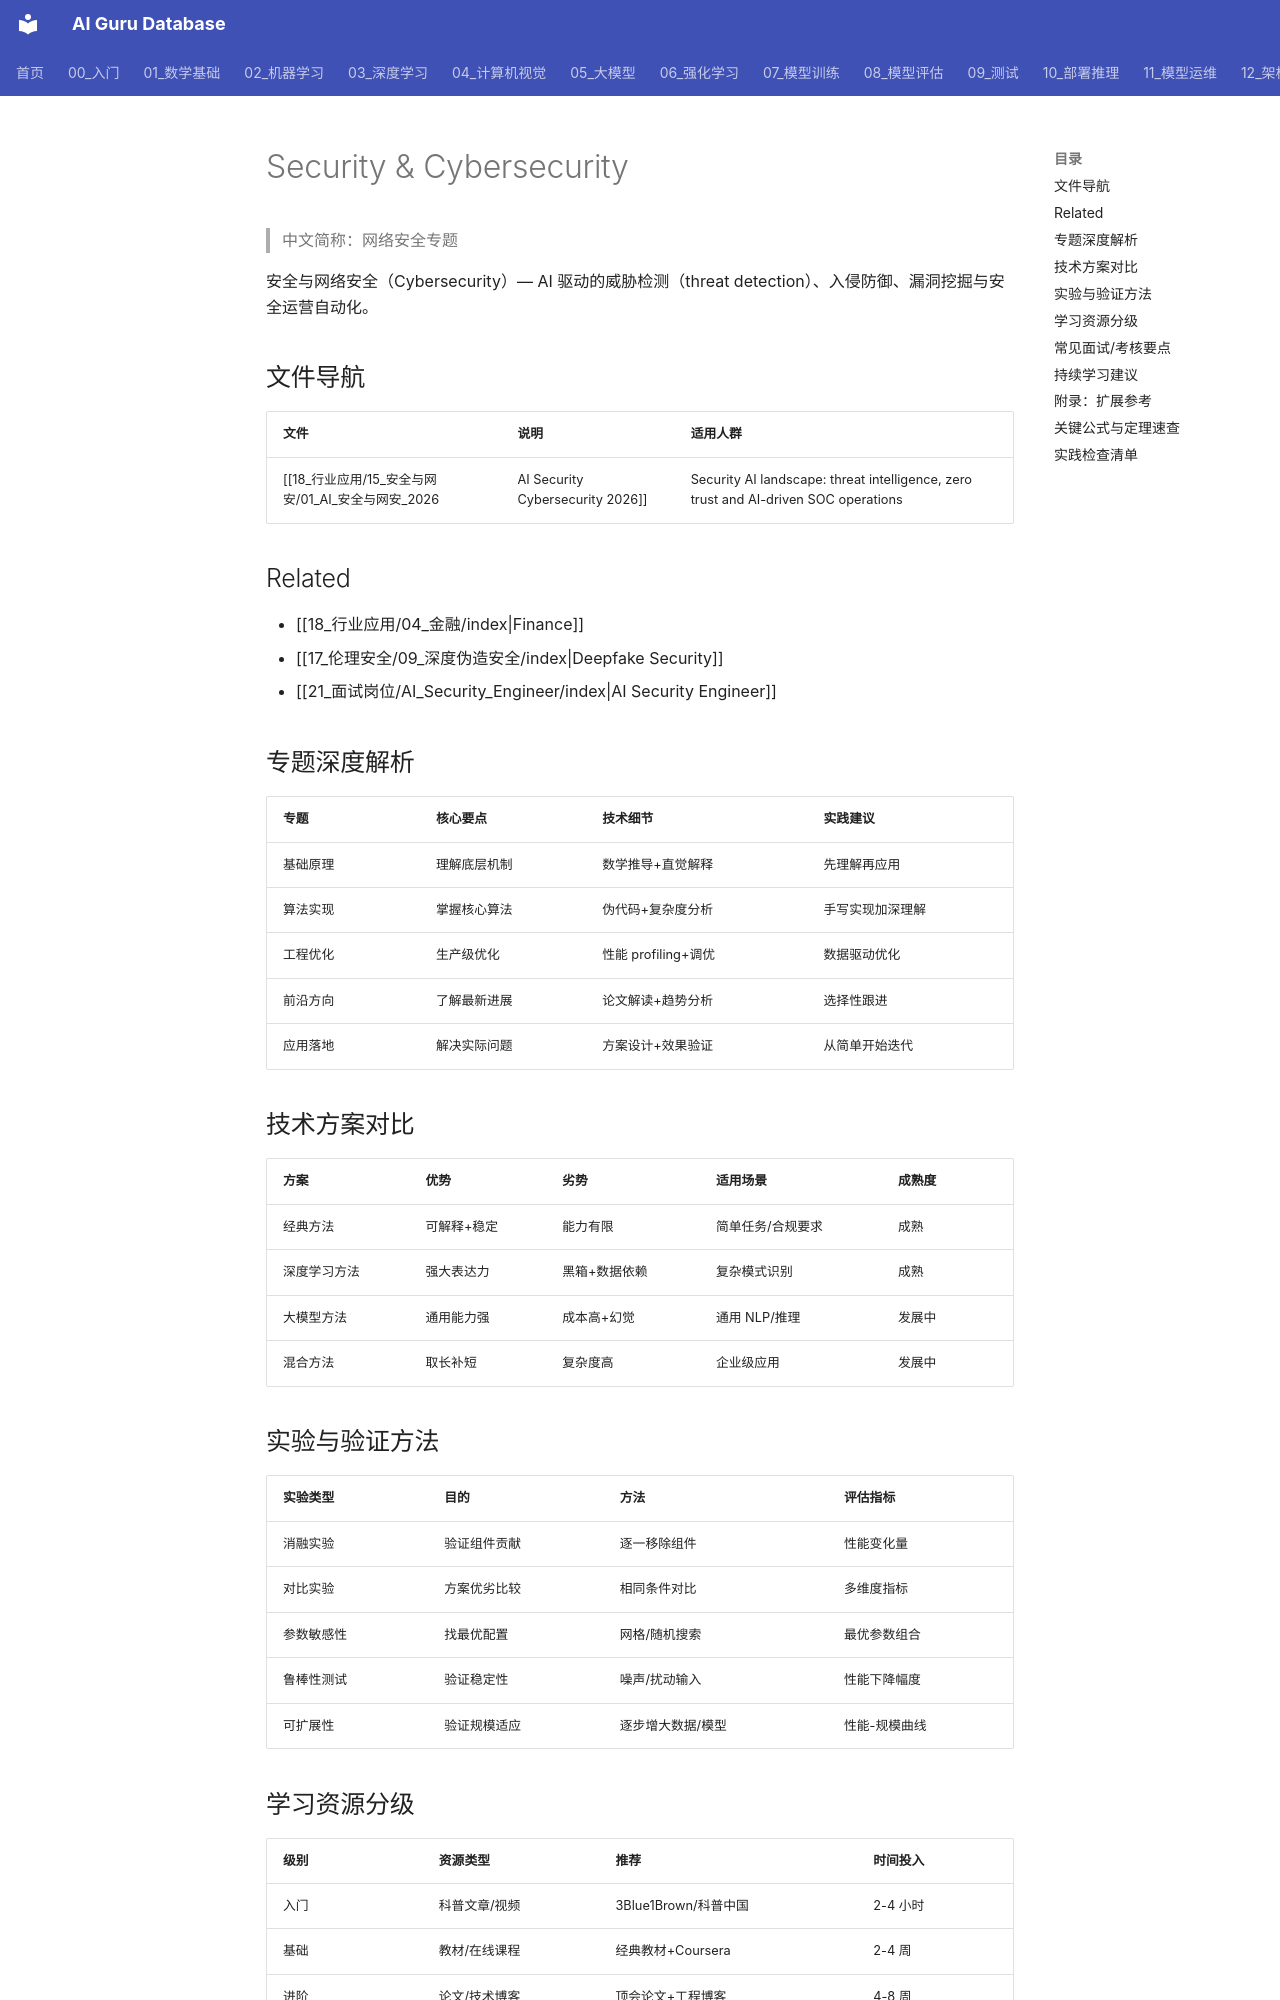

repository: ai-guru-global/ai-guru-database · page: 18_行业应用/15_安全与网安/03_安全与网安_索引/index.html · generator: mkdocs

---
title: Security & Cybersecurity
type: index
created: 2026-07-02
updated: 2026-07-11
sources: []
tags: [auto-index]
name_zh: "网络安全专题"
tier: supporting
category: 18-ai-applications-industry
summary: "网络安全专题：行业应用主题页面，含正文与延伸阅读。"
---

# Security & Cybersecurity

> 中文简称：网络安全专题

安全与网络安全（Cybersecurity）— AI 驱动的威胁检测（threat detection）、入侵防御、漏洞挖掘与安全运营自动化。

## 文件导航

| 文件 | 说明 | 适用人群 |
|------|------|----------|
| [[18_行业应用/15_安全与网安/01_AI_安全与网安_2026|AI Security Cybersecurity 2026]] | Security AI landscape: threat intelligence, zero trust and AI-driven SOC operations | security engineers / SOC analysts |

## Related

- [[18_行业应用/04_金融/index|Finance]]
- [[17_伦理安全/09_深度伪造安全/index|Deepfake Security]]
- [[21_面试岗位/AI_Security_Engineer/index|AI Security Engineer]]

## 专题深度解析

| 专题 | 核心要点 | 技术细节 | 实践建议 |
|------|----------|----------|----------|
| 基础原理 | 理解底层机制 | 数学推导+直觉解释 | 先理解再应用 |
| 算法实现 | 掌握核心算法 | 伪代码+复杂度分析 | 手写实现加深理解 |
| 工程优化 | 生产级优化 | 性能 profiling+调优 | 数据驱动优化 |
| 前沿方向 | 了解最新进展 | 论文解读+趋势分析 | 选择性跟进 |
| 应用落地 | 解决实际问题 | 方案设计+效果验证 | 从简单开始迭代 |

## 技术方案对比

| 方案 | 优势 | 劣势 | 适用场景 | 成熟度 |
|------|------|------|----------|--------|
| 经典方法 | 可解释+稳定 | 能力有限 | 简单任务/合规要求 | 成熟 |
| 深度学习方法 | 强大表达力 | 黑箱+数据依赖 | 复杂模式识别 | 成熟 |
| 大模型方法 | 通用能力强 | 成本高+幻觉 | 通用 NLP/推理 | 发展中 |
| 混合方法 | 取长补短 | 复杂度高 | 企业级应用 | 发展中 |
